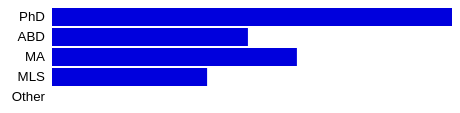
D3 v2 page, settled after 360 driven frames (6 s of simulated time); the page loaded 1 data file(s).


// ── analysis.js

var chart;
var q2;
d3.csv('employer-data-short.csv', function(data) {
    var q2_sums = [
        { label: 'PhD',   value: d3.sum(data, function(d) { return Number(d.q2_phd); }) },
        { label: 'ABD',   value: d3.sum(data, function(d) { return Number(d.q2_abd); }) },
        { label: 'MA',    value: d3.sum(data, function(d) { return Number(d.q2_ma); }) },
        { label: 'MLS',   value: d3.sum(data, function(d) { return Number(d.q2_mls); }) },
        { label: 'Other', value: d3.sum(data, function(d) { return Number(d.q2_other); }) }
    ];
    var h = 20 * q2_sums.length, w = 500;
    q2 = q2_sums;

    var value_scale = d3.scale.linear()
        .domain([0, d3.max(q2_sums, function(d) { return d.value; })])
        .range([0, 400]);

    // Create the SVG element.
    chart = d3.select('body')
        .append('svg')
        .attr('class', 'chart')
        .attr('width', w)
        .attr('height', h)
        ;
    // Add the data.
    chart.selectAll('rect')
        .data(q2_sums)
        .enter()
            .append('rect')
            .attr('height', 18)
            .attr('x', 100)
            .attr('y', function(d, i) { return (i * 20); })
            .attr('width', function(d) { return value_scale(d.value); })
            .attr('fill', '#00d')
            ;
    // Add the labels.
    chart.selectAll('text')
        .data(q2_sums)
        .enter()
            .append('text')
            .attr('x', 90)
            .attr('y', function(d, i) { return (i * 20); })
            .attr('dx', 3)
            .attr('dy', '1em')
            .attr('text-anchor', 'end')
            .text(function(d) { return d.label; })
            ;
});



### data: employer-data-short.csv, 5089 bytes — head not shown